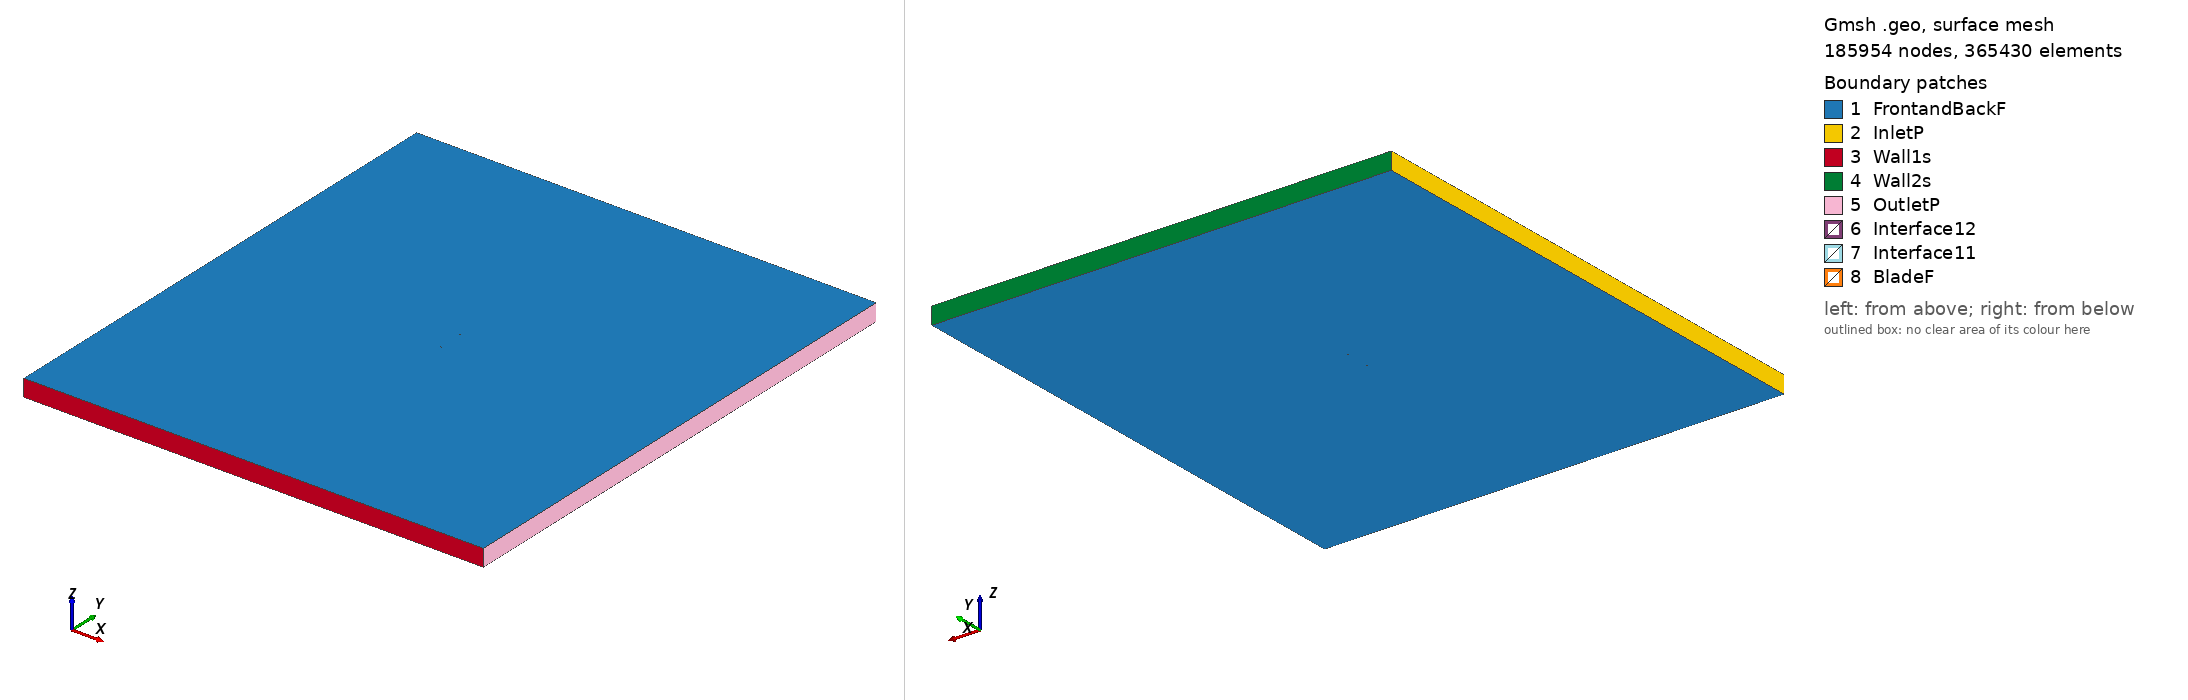

Gmsh geometry script, surface-meshed: 185954 nodes, 365430 surface elements. Boundary patches (legend numbers): 1 FrontandBackF, 2 InletP, 3 Wall1s, 4 Wall2s, 5 OutletP, 6 Interface12, 7 Interface11, 8 BladeF. Left view from above one corner, right view from below the opposite corner. Legend entries are the model's physical surfaces. The drawing asked Gmsh for element sizes between 1% and 20% of the model's largest extent; the script's own settings can give other sizes.

=== goe116_tsr_3.5401_aoa_0.86537.geo (drawn) ===
SetFactory("OpenCASCADE");

Point(1) = {0.075011, 0.736384, 0, 1.0};
Point(2) = {0.072466, 0.736914, 0, 1.0};
Point(3) = {0.064687, 0.738503, 0, 1.0};
Point(4) = {0.049132, 0.741494, 0, 1.0};
Point(5) = {0.033578, 0.744471, 0, 1.0};
Point(6) = {0.018026, 0.747167, 0, 1.0};
Point(7) = {0.002482, 0.749166, 0, 1.0};
Point(8) = {-0.013048, 0.750000, 0, 1.0};
Point(9) = {-0.028565, 0.749593, 0, 1.0};
Point(10) = {-0.044065, 0.747773, 0, 1.0};
Point(11) = {-0.051811, 0.746460, 0, 1.0};
Point(12) = {-0.059553, 0.744650, 0, 1.0};
Point(13) = {-0.063418, 0.743381, 0, 1.0};
Point(14) = {-0.067283, 0.742018, 0, 1.0};
Point(15) = {-0.071144, 0.740237, 0, 1.0};
Point(16) = {-0.073072, 0.739159, 0, 1.0};
Point(17) = {-0.074991, 0.737368, 0, 1.0};
Point(18) = {-0.073037, 0.736085, 0, 1.0};
Point(19) = {-0.071088, 0.735223, 0, 1.0};
Point(20) = {-0.067195, 0.734103, 0, 1.0};
Point(21) = {-0.063307, 0.733463, 0, 1.0};
Point(22) = {-0.059423, 0.733181, 0, 1.0};
Point(23) = {-0.051669, 0.733703, 0, 1.0};
Point(24) = {-0.043915, 0.734364, 0, 1.0};
Point(25) = {-0.028402, 0.735159, 0, 1.0};
Point(26) = {-0.012885, 0.735535, 0, 1.0};
Point(27) = {0.002632, 0.735835, 0, 1.0};
Point(28) = {0.018153, 0.735916, 0, 1.0};
Point(29) = {0.033675, 0.735857, 0, 1.0};
Point(30) = {0.049197, 0.735644, 0, 1.0};
Point(31) = {0.064723, 0.735229, 0, 1.0};
Point(32) = {0.072488, 0.734974, 0, 1.0};
Point(33) = {0.074988, 0.734897, 0, 1.0};
Point(34) = {-0.075011, -0.736384, 0, 1.0};
Point(35) = {-0.072466, -0.736914, 0, 1.0};
Point(36) = {-0.064687, -0.738503, 0, 1.0};
Point(37) = {-0.049132, -0.741494, 0, 1.0};
Point(38) = {-0.033578, -0.744471, 0, 1.0};
Point(39) = {-0.018026, -0.747167, 0, 1.0};
Point(40) = {-0.002482, -0.749166, 0, 1.0};
Point(41) = {0.013048, -0.750000, 0, 1.0};
Point(42) = {0.028565, -0.749593, 0, 1.0};
Point(43) = {0.044065, -0.747773, 0, 1.0};
Point(44) = {0.051811, -0.746460, 0, 1.0};
Point(45) = {0.059553, -0.744650, 0, 1.0};
Point(46) = {0.063418, -0.743381, 0, 1.0};
Point(47) = {0.067283, -0.742018, 0, 1.0};
Point(48) = {0.071144, -0.740237, 0, 1.0};
Point(49) = {0.073072, -0.739159, 0, 1.0};
Point(50) = {0.074991, -0.737368, 0, 1.0};
Point(51) = {0.073037, -0.736085, 0, 1.0};
Point(52) = {0.071088, -0.735223, 0, 1.0};
Point(53) = {0.067195, -0.734103, 0, 1.0};
Point(54) = {0.063307, -0.733463, 0, 1.0};
Point(55) = {0.059423, -0.733181, 0, 1.0};
Point(56) = {0.051669, -0.733703, 0, 1.0};
Point(57) = {0.043915, -0.734364, 0, 1.0};
Point(58) = {0.028402, -0.735159, 0, 1.0};
Point(59) = {0.012885, -0.735535, 0, 1.0};
Point(60) = {-0.002632, -0.735835, 0, 1.0};
Point(61) = {-0.018153, -0.735916, 0, 1.0};
Point(62) = {-0.033675, -0.735857, 0, 1.0};
Point(63) = {-0.049197, -0.735644, 0, 1.0};
Point(64) = {-0.064723, -0.735229, 0, 1.0};
Point(65) = {-0.072488, -0.734974, 0, 1.0};
Point(66) = {-0.074988, -0.734897, 0, 1.0};

// Lines: first blade (splines 1-4)
Spline(1) = {1:33};
Spline(2) = {33,1};

// Lines: second blade (splines 5-8)
Spline(3) = {34:66};
Spline(4) = {66,34};

// Outer domain (points 20001-4 and lines)
Point(67) = {-13.50000000, -15.00000000, 0, 1.0};
Point(68) = {-13.50000000, 15.00000000, 0, 1.0};
Point(69) = {13.50000000, 15.00000000, 0, 1.0};
Point(70) = {13.50000000, -15.00000000, 0, 1.0};
Line(11) = {67, 68};
Line(12) = {68, 69};
Line(13) = {69, 70};
Line(14) = {67, 70};

// Interface (between moving and stationary domain) (circles)
Circle(9) = {0, 0, 0, 0.80000000, 0, 2*Pi};
Circle(10) = {0, 0, 0, 0.80000000, 0, 2*Pi};

// Loops collect Lines/Splines/etc (blade1, blade2, domain, first circle)
Line Loop(1) = {1:2};
Line Loop(2) = {3:4};
Line Loop(3) = {11,12,13,-14};
Line Loop(4) = {9};

// BooleanDifference cuts out the circle/interface from the domain
Plane Surface(1) = {3};
Plane Surface(2) = {4};
BooleanDifference{ Surface{1}; Delete;}{ Surface{2}; Delete;}

// This one cuts out the blades from the inner circle/interface
Line Loop(6) = {10};
Plane Surface(5) = {6};
Plane Surface(6) = {1};
Plane Surface(7) = {2};
BooleanDifference{ Surface{5}; Delete;}{ Surface{6,7}; Delete;}

// extrude to 3rd dimension
Extrude {0, 0, 1} {Surface{1}; Surface{5}; Layers{1}; Recombine;}

// Physical Surfaces are the named boundaries (patches)
Physical Surface("Interface11") = {12};
Physical Surface("Interface12") = {10};

// sides of domain
Physical Surface("InletP") = {6};
Physical Surface("OutletP") = {9};

// top and bottom of domain
Physical Surface("Wall1s") = {7};
Physical Surface("Wall2s") = {8};

// Check FrontandBackF by ensuring there is nothing in the 3rd dimension
Physical Surface("FrontandBackF") = {1,11,5,17};
Physical Surface("BladeF") = {13:16};
Physical Volume("Turbine") = {2};
Physical Volume("Farfield") = {1};

// settings for airfoil boundary layer
Field[1] = BoundaryLayer;
Field[1].EdgesList = {1:4};
Field[1].hwall_n = 1e-3;
Field[1].thickness = 1.5e-2;
Field[1].ratio = 1.05;
Field[1].Quads = 1;
BoundaryLayer Field = 1;

// control points for mesh (blade and interface)
// floor((arc length / 1.5mm)/ 2) -> Transfinite Line
Transfinite Line {1,3} = 101 Using Progression 1;
Transfinite Line {2,4} = 2 Using Progression 1;
Transfinite Line {9, 15} = 800 Using Progression 1;

// For more information on gmsh syntax, visit http://gmsh.info/doc/texinfo/gmsh.html
